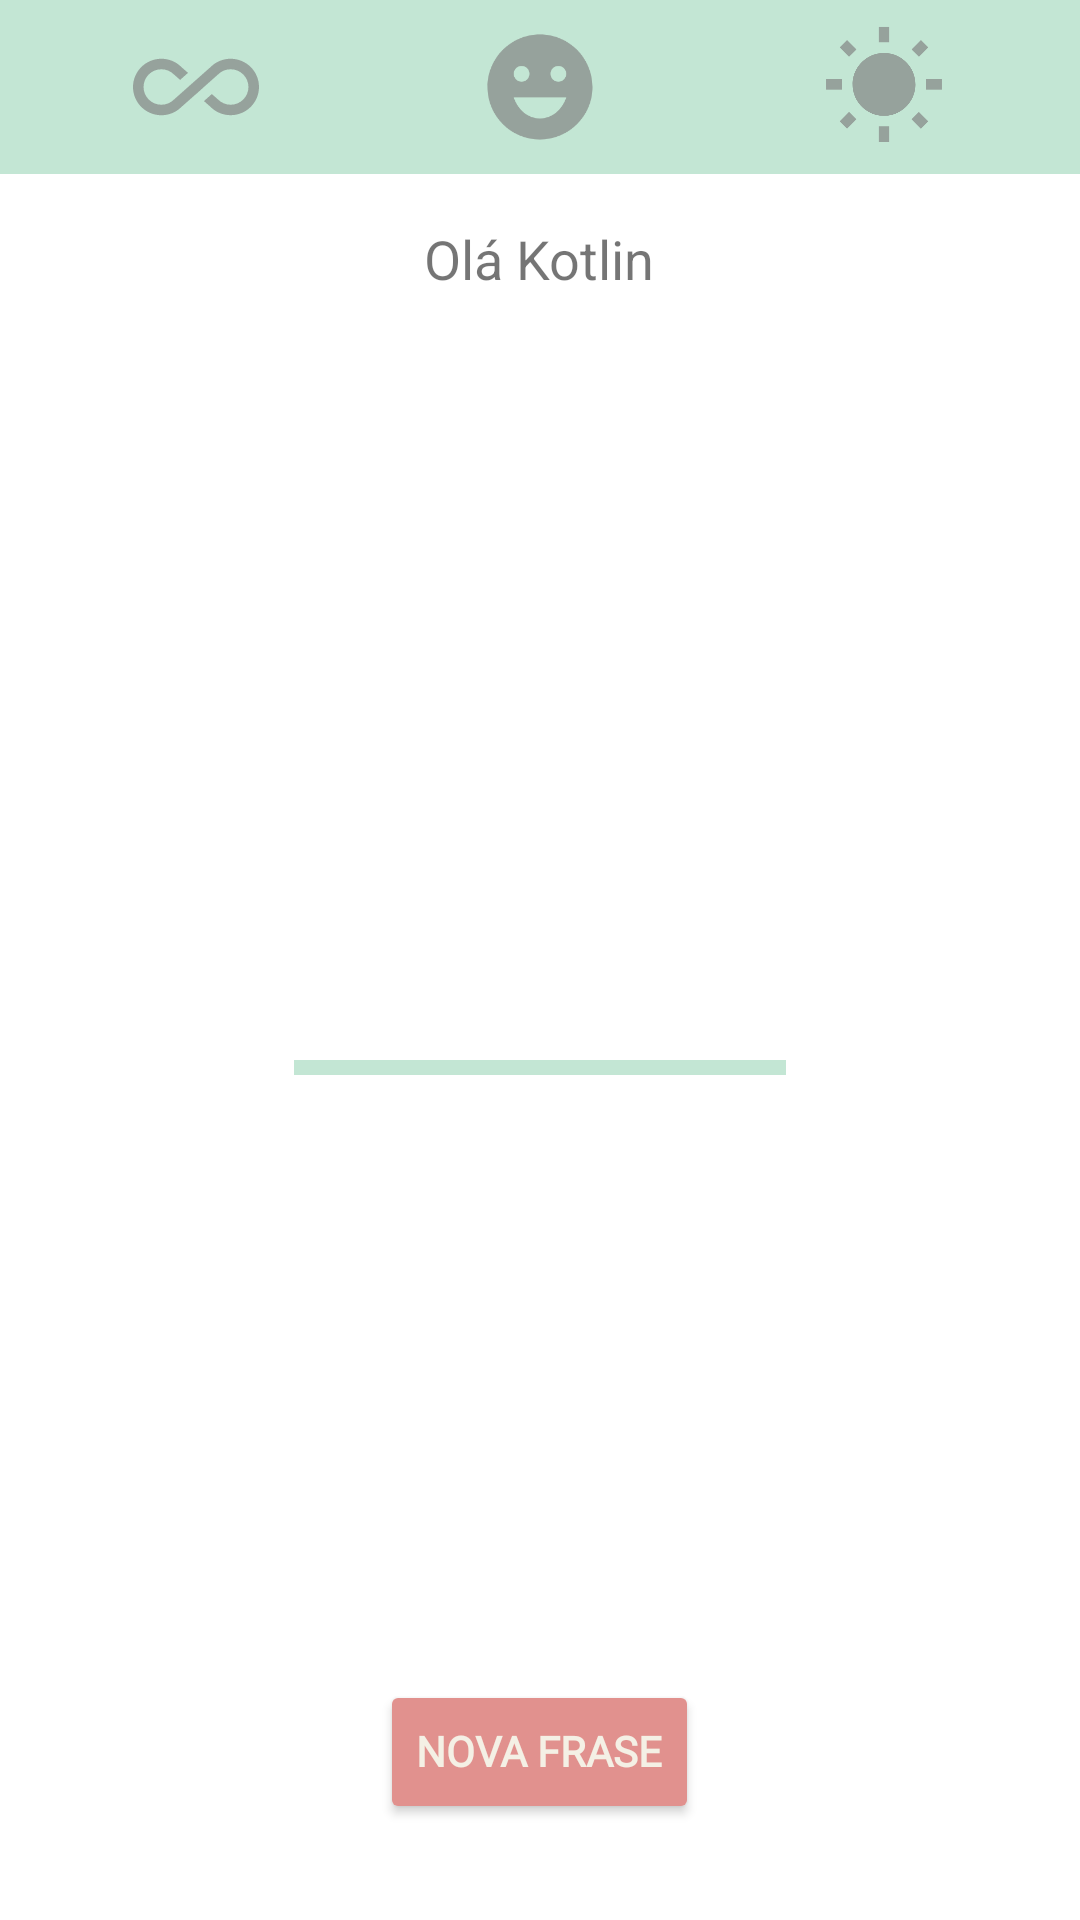

Produce the Android XML layout that renders to this screen, including the resource entries it uses.
<!-- AndroidManifest.xml: application theme Theme.Motivation -->
<!-- res/layout/activity_main.xml -->
<?xml version="1.0" encoding="utf-8"?>
<RelativeLayout xmlns:android="http://schemas.android.com/apk/res/android"
    xmlns:app="http://schemas.android.com/apk/res-auto"
    xmlns:tools="http://schemas.android.com/tools"
    android:layout_width="match_parent"
    android:layout_height="match_parent"
    android:orientation="vertical"
    tools:context=".ui.MainActivity"
    android:background="@color/white"
    >

    <LinearLayout
        android:layout_width="match_parent"
        android:layout_height="wrap_content"
        android:padding="8dp"
        android:background="@color/Green"
        android:id="@+id/emotion"
        >

        <ImageView
            android:id="@+id/image_all"
            android:src="@drawable/ic_all_inclusive"
            android:layout_width="42dp"
            android:layout_weight="1"
            android:layout_height="42dp"

            />

        <ImageView
            android:id="@+id/image_happy"
            android:src="@drawable/ic_emotions"
            android:layout_width="42dp"
            android:layout_weight="1"
            android:layout_height="42dp"
            />
        <ImageView
            android:id="@+id/image_sunny"
            android:src="@drawable/ic_sunny"
            android:layout_width="42dp"
            android:layout_weight="1"
            android:layout_height="42dp"
            />

    </LinearLayout>

    <TextView
        android:id="@+id/text_user_name"
        android:layout_width="wrap_content"
        android:layout_height="wrap_content"
        android:layout_below="@+id/emotion"
        android:layout_centerInParent="true"
        android:layout_marginStart="16dp"
        android:layout_marginTop="16dp"
        android:layout_marginEnd="16dp"
        android:layout_marginBottom="16dp"
        android:text="@string/ol_name"
        android:textSize="18dp" />

    <TextView
        android:id="@+id/Text"
        android:layout_width="wrap_content"
        android:layout_height="wrap_content"
        android:layout_centerInParent="true"
        android:elevation="5dp"
        android:fontFamily="@font/cabin"
        android:gravity="center"
        android:padding="16dp"
        android:text="@string/phrase"
        android:textColor="@color/black"
        android:textSize="26dp" />

    <View
        android:layout_width="164dp"
        android:layout_height="5dp"
        android:layout_centerHorizontal="true"
        android:layout_below="@id/Text"
        android:background="@color/Green"
        />

    <Button
        android:id="@+id/buttonNewPhrase"
        android:layout_width="wrap_content"
        android:layout_height="wrap_content"
        android:layout_alignParentBottom="true"
        android:layout_centerHorizontal="true"
        android:layout_marginStart="32dp"
        android:layout_marginTop="32dp"
        android:layout_marginEnd="32dp"
        android:layout_marginBottom="32dp"
        android:fontFamily="@font/cabin"
        android:textColor="@color/White2"
        android:textStyle="bold"
        android:elegantTextHeight="true"
        android:backgroundTint="@color/Salman"
        android:text="@string/nova_frase" />
</RelativeLayout>
<!-- resources referenced by this layout -->
<resources>
  <color name="Green">#c3e6d4</color>
  <color name="Salman">#e1918e</color>
  <color name="White2">#f4f0e5</color>
  <color name="black">#FF000000</color>
  <color name="white">#FFFFFFFF</color>
  <!-- drawable ic_all_inclusive (drawable) -->
  <vector android:height="24dp" android:tint="#A87E7E7E"
      android:viewportHeight="24" android:viewportWidth="24"
      android:width="24dp" xmlns:android="http://schemas.android.com/apk/res/android">
      <path android:fillColor="@android:color/white" android:pathData="M18.6,6.62c-1.44,0 -2.8,0.56 -3.77,1.53L12,10.66 10.48,12h0.01L7.8,14.39c-0.64,0.64 -1.49,0.99 -2.4,0.99 -1.87,0 -3.39,-1.51 -3.39,-3.38S3.53,8.62 5.4,8.62c0.91,0 1.76,0.35 2.44,1.03l1.13,1 1.51,-1.34L9.22,8.2C8.2,7.18 6.84,6.62 5.4,6.62 2.42,6.62 0,9.04 0,12s2.42,5.38 5.4,5.38c1.44,0 2.8,-0.56 3.77,-1.53l2.83,-2.5 0.01,0.01L13.52,12h-0.01l2.69,-2.39c0.64,-0.64 1.49,-0.99 2.4,-0.99 1.87,0 3.39,1.51 3.39,3.38s-1.52,3.38 -3.39,3.38c-0.9,0 -1.76,-0.35 -2.44,-1.03l-1.14,-1.01 -1.51,1.34 1.27,1.12c1.02,1.01 2.37,1.57 3.82,1.57 2.98,0 5.4,-2.41 5.4,-5.38s-2.42,-5.37 -5.4,-5.37z"/>
  </vector>
  <!-- drawable ic_emotions (drawable) -->
  <vector android:height="24dp" android:tint="#A87E7E7E"
      android:viewportHeight="24" android:viewportWidth="24"
      android:width="24dp" xmlns:android="http://schemas.android.com/apk/res/android">
      <path android:fillColor="@android:color/white" android:pathData="M11.99,2C6.47,2 2,6.48 2,12c0,5.52 4.47,10 9.99,10C17.52,22 22,17.52 22,12C22,6.48 17.52,2 11.99,2zM8.5,8C9.33,8 10,8.67 10,9.5S9.33,11 8.5,11S7,10.33 7,9.5S7.67,8 8.5,8zM12,18c-2.28,0 -4.22,-1.66 -5,-4h10C16.22,16.34 14.28,18 12,18zM15.5,11c-0.83,0 -1.5,-0.67 -1.5,-1.5S14.67,8 15.5,8S17,8.67 17,9.5S16.33,11 15.5,11z"/>
  </vector>
  <!-- drawable ic_sunny (drawable) -->
  <vector android:height="24dp" android:tint="#A87E7E7E"
      android:viewportHeight="24" android:viewportWidth="24"
      android:width="24dp" xmlns:android="http://schemas.android.com/apk/res/android">
      <path android:fillColor="@android:color/white" android:pathData="M6.76,4.84l-1.8,-1.79 -1.41,1.41 1.79,1.79 1.42,-1.41zM4,10.5L1,10.5v2h3v-2zM13,0.55h-2L11,3.5h2L13,0.55zM20.45,4.46l-1.41,-1.41 -1.79,1.79 1.41,1.41 1.79,-1.79zM17.24,18.16l1.79,1.8 1.41,-1.41 -1.8,-1.79 -1.4,1.4zM20,10.5v2h3v-2h-3zM12,5.5c-3.31,0 -6,2.69 -6,6s2.69,6 6,6 6,-2.69 6,-6 -2.69,-6 -6,-6zM11,22.45h2L13,19.5h-2v2.95zM3.55,18.54l1.41,1.41 1.79,-1.8 -1.41,-1.41 -1.79,1.8z"/>
  </vector>
  <string name="nova_frase">Nova Frase</string>
  <string name="ol_name">Olá Kotlin</string>
  <string name="phrase" />
  <style name="Theme.Motivation" parent="Theme.MaterialComponents.DayNight.DarkActionBar">
          
          <item name="colorPrimary">@color/purple_500</item>
          <item name="colorPrimaryVariant">@color/Green</item>
          <item name="colorOnPrimary">@color/white</item>
          
          <item name="colorSecondary">@color/teal_200</item>
          <item name="colorSecondaryVariant">@color/teal_700</item>
          <item name="colorOnSecondary">@color/black</item>
          
          <item name="android:statusBarColor">?attr/colorPrimaryVariant</item>
          
      </style>
  <color name="purple_500">#FF6200EE</color>
  <color name="teal_200">#FF03DAC5</color>
  <color name="teal_700">#FF018786</color>
</resources>
